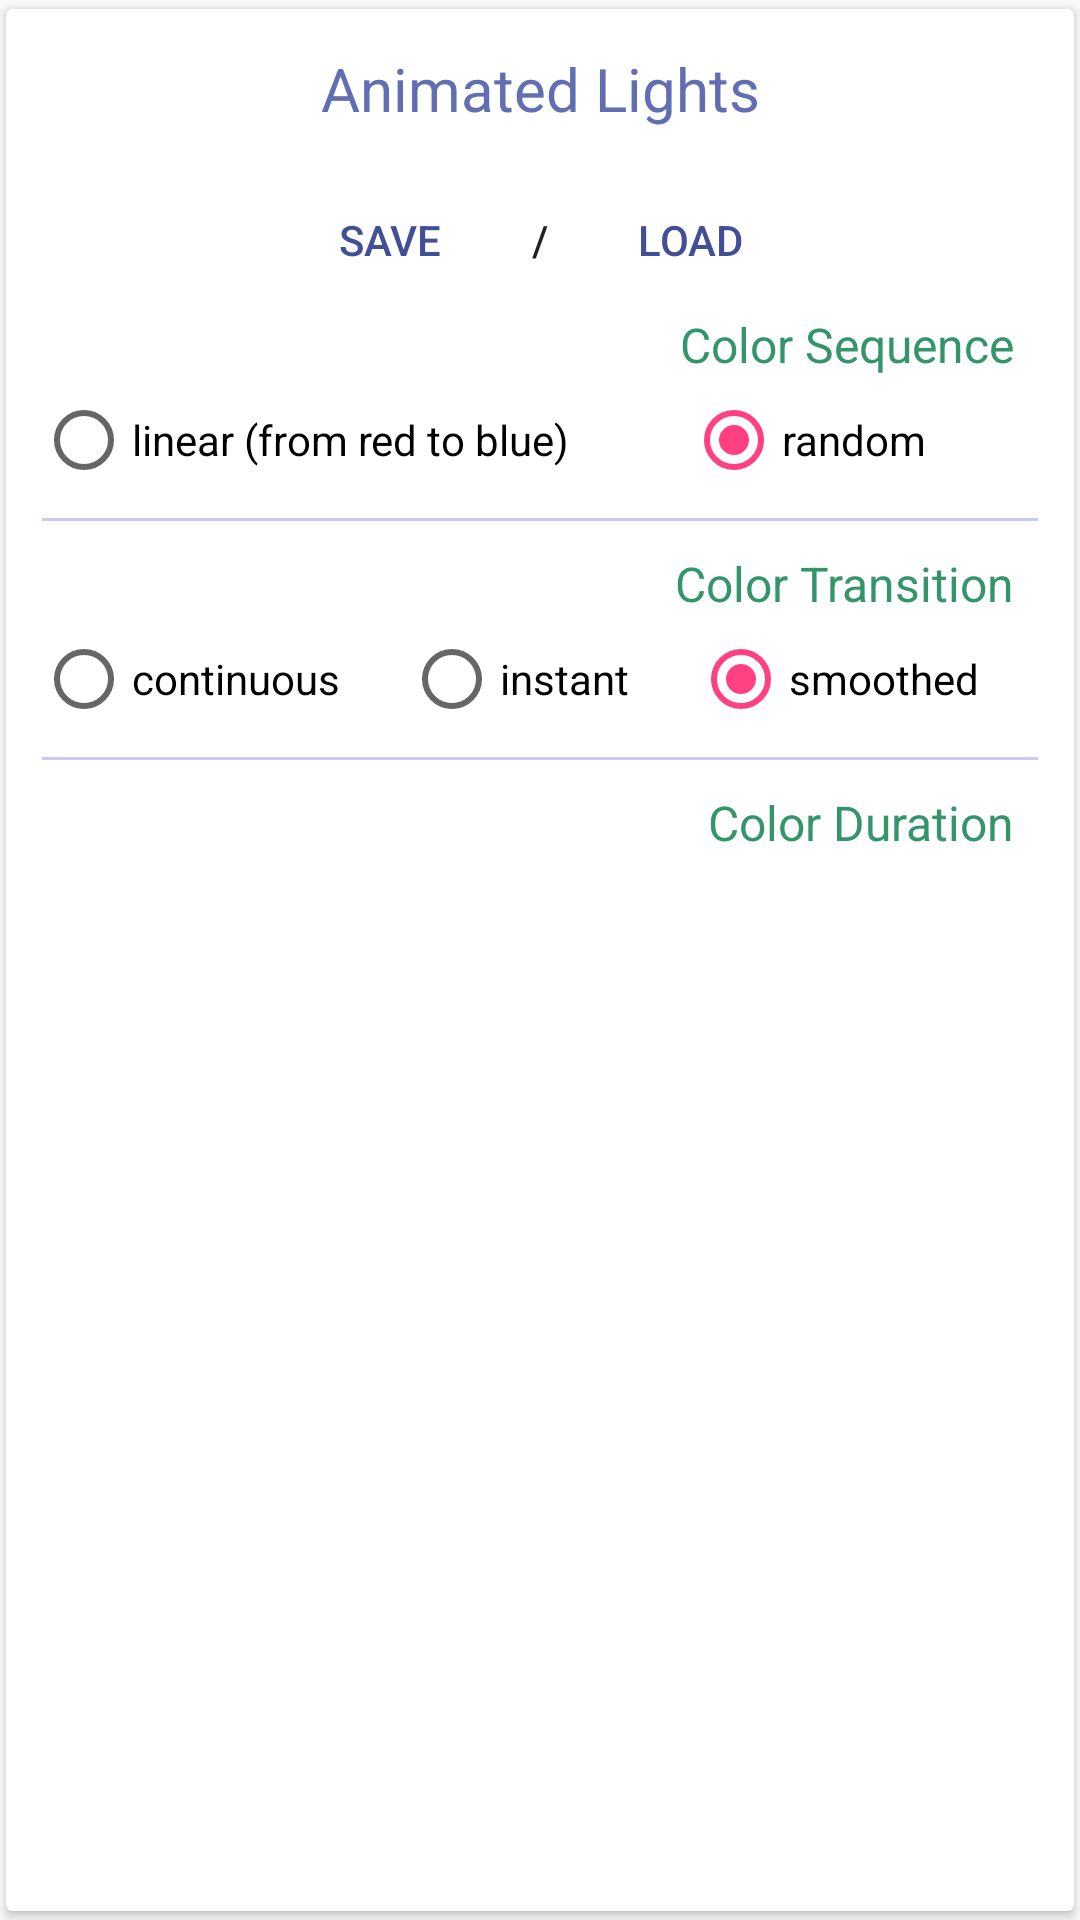

Reconstruct the res/layout file that produces this screen, plus the resources it refers to.
<!-- AndroidManifest.xml: application theme AppTheme -->
<!-- res/layout/led_animation_module.xml -->
<?xml version="1.0" encoding="utf-8"?>

<android.support.v7.widget.CardView
    android:id="@+id/led_animation_module"
    xmlns:android="http://schemas.android.com/apk/res/android"
    xmlns:custom="http://schemas.android.com/apk/res-auto"
    android:layout_width="match_parent"
    android:layout_height="wrap_content"
    style="@style/LedModuleCardView">

    <LinearLayout
        android:visibility="visible"
        android:id="@+id/led_animation_module_top_layout"
        android:layout_width="match_parent"
        android:layout_height="match_parent"
        android:background="@color/module_body_background"
        android:animateLayoutChanges="true"
        android:orientation="vertical">

        <TextView
            android:id="@+id/led_settings_animation_module_title"
            android:layout_width="match_parent"
            android:layout_height="wrap_content"
            android:text="Animated Lights"
            style="@style/TitleLedSettingsModule"/>

        <LinearLayout
            android:id="@+id/led_animation_module_content"
            android:layout_width="match_parent"
            android:layout_height="match_parent"
            android:orientation="vertical"
            android:padding="5dp">

            <LinearLayout
                android:layout_width="match_parent"
                android:layout_height="wrap_content"
                android:gravity="center"
                android:orientation="horizontal">
                <Button
                    android:id="@+id/led_animation_module_save_settings"
                    style="@style/CustomBorderlessButton"
                    android:layout_width="wrap_content"
                    android:layout_height="wrap_content"
                    android:layout_gravity="center"
                    android:text="Save"/>

                <TextView
                    android:layout_width="wrap_content"
                    android:layout_height="match_parent"
                    android:layout_gravity="center"
                    android:gravity="center"
                    android:text=" / "
                    android:textAppearance="@style/TextAppearance.AppCompat.Button"/>

                <Button
                    android:id="@+id/led_animation_module_load_settings"
                    style="@style/CustomBorderlessButton"
                    android:layout_width="wrap_content"
                    android:layout_height="wrap_content"
                    android:layout_gravity="center"
                    android:text="Load"/>
            </LinearLayout>

            <TextView
                style="@style/SecondLevelTitleTextView"
                android:layout_width="wrap_content"
                android:layout_height="wrap_content"
                android:text="Color Sequence"/>

            <RadioGroup
                android:id="@+id/led_animation_color_order_radio_group"
                android:layout_width="match_parent"
                android:layout_height="wrap_content"
                android:orientation="horizontal">

                <RadioButton
                    android:id="@+id/led_animation_color_order_determined"
                    android:layout_width="wrap_content"
                    android:layout_height="match_parent"
                    android:layout_gravity="right"
                    android:layout_weight="1"
                    android:text="linear (from red to blue)"/>

                <RadioButton
                    android:id="@+id/led_animation_color_order_random"
                    android:layout_width="wrap_content"
                    android:layout_height="match_parent"
                    android:layout_gravity="center"
                    android:checked="true"
                    android:layout_weight="1"
                    android:text="random"/>

            </RadioGroup>

            <View
                style="@style/LineSeparator"
                android:layout_width="match_parent"
                android:layout_height="1dp"
                android:background="@color/separation_line"/>

            <TextView
                style="@style/SecondLevelTitleTextView"
                android:layout_width="match_parent"
                android:layout_height="wrap_content"
                android:text="Color Transition"/>

            <RadioGroup
                android:id="@+id/led_animation_radio_group"
                android:layout_width="match_parent"
                android:layout_height="wrap_content"
                android:orientation="horizontal">

                <RadioButton
                    android:id="@+id/led_animation_continuous_button"
                    android:layout_width="wrap_content"
                    android:layout_height="match_parent"
                    android:layout_weight="1"
                    android:text="continuous"/>

                <RadioButton
                    android:id="@+id/led_animation_instant_button"
                    android:layout_width="wrap_content"
                    android:layout_height="match_parent"
                    android:layout_weight="1"
                    android:text="instant"/>

                <RadioButton
                    android:id="@+id/led_animation_smoothed_button"
                    android:layout_width="wrap_content"
                    android:layout_height="match_parent"
                    android:layout_weight="1"
                    android:checked="true"
                    android:text="smoothed"/>

            </RadioGroup>

            <View
                style="@style/LineSeparator"
                android:layout_width="match_parent"
                android:layout_height="1dp"
                android:background="@color/separation_line"/>

            <TextView
                style="@style/SecondLevelTitleTextView"
                android:layout_width="wrap_content"
                android:layout_height="match_parent"
                android:layout_weight="0"
                android:text="Color Duration"/>

            <LinearLayout
                android:layout_width="match_parent"
                android:layout_height="wrap_content"
                android:orientation="horizontal"
                android:paddingRight="5dp">

                <SeekBar
                    android:id="@+id/led_animation_duration_seek_bar"
                    android:layout_width="wrap_content"
                    android:layout_height="match_parent"
                    android:layout_weight="1"
                    android:progress="10"
                    android:max="100"/>
                <TextView
                    android:id="@+id/led_animation_duration_value"
                    android:layout_width="wrap_content"
                    android:layout_height="match_parent"
                    android:text="10"/>
            </LinearLayout>

            <RadioGroup
                android:id="@+id/led_animation_duration_scale"
                android:layout_width="match_parent"
                android:layout_height="wrap_content"
                android:orientation="horizontal">

                <RadioButton
                    android:id="@+id/led_animation_duration_scale_x0.01"
                    android:layout_weight="1"
                    android:text="x0.01"
                    android:layout_width="wrap_content"
                    android:layout_height="match_parent" />

                <RadioButton
                    android:id="@+id/led_animation_duration_scale_x1"
                    android:checked="true"
                    android:layout_weight="1"
                    android:text="x1"
                    android:layout_width="wrap_content"
                    android:layout_height="match_parent" />

                <RadioButton
                    android:id="@+id/led_animation_duration_scale_x100"
                    android:layout_weight="1"
                    android:text="x100"
                    android:layout_width="wrap_content"
                    android:layout_height="match_parent" />

                <RadioButton
                    android:id="@+id/led_animation_duration_scale_x10000"
                    android:layout_weight="1"
                    android:text="x10,000"
                    android:layout_width="wrap_content"
                    android:layout_height="match_parent" />
            </RadioGroup>

            <View
                style="@style/LineSeparator"
                android:layout_width="match_parent"
                android:layout_height="1dp"
                android:background="@color/separation_line"/>

            <TextView
                style="@style/SecondLevelTitleTextView"
                android:layout_width="wrap_content"
                android:layout_height="match_parent"
                android:layout_weight="0"
                android:text="Brightness"/>

            <LinearLayout
                android:layout_width="match_parent"
                android:layout_height="wrap_content"
                android:orientation="horizontal"
                android:paddingRight="5dp">

                <SeekBar
                    android:id="@+id/led_animation_brightness_seek_bar"
                    android:layout_width="wrap_content"
                    android:layout_height="match_parent"
                    android:layout_weight="1"
                    android:progress="100"
                    android:max="100"/>
                <TextView
                    android:id="@+id/led_animation_brightness_value"
                    android:layout_width="wrap_content"
                    android:layout_height="match_parent"
                    android:text="1.00"/>
            </LinearLayout>

            <Button
                android:id="@+id/led_animation_start_button"
                style="@style/CustomBorderlessButton"
                android:layout_width="wrap_content"
                android:layout_height="wrap_content"
                android:layout_gravity="right"
                android:text="Start animation"/>
        </LinearLayout>
    </LinearLayout>

</android.support.v7.widget.CardView>
<!-- resources referenced by this layout -->
<resources>
  <color name="module_body_background">#00d9d9d9</color>
  <color name="separation_line">#c8c8f9</color>
  <style name="CustomBorderlessButton" parent="Base.Widget.AppCompat.Button.Borderless.Colored">
          <item name="android:textColor">@color/palette_color_4_dark_1</item>
      </style>
  <style name="LedModuleCardView">
          <item name="android:layout_gravity">center</item>
          <item name="android:clipToPadding">false</item>
          <item name="cardUseCompatPadding">true</item>
          <item name="cardPreventCornerOverlap">false</item>
          <item name="cardElevation">2dp</item>
          <item name="cardCornerRadius">2dp</item>
           <item name="cardBackgroundColor">@color/palette_color_4_light_2</item>
          <item name="contentPadding">5dp</item>
          <item name="android:layout_margin">0dp</item>
          <item name="android:paddingBottom">12dp</item>
          <item name="android:paddingTop">2dp</item>
          <item name="android:paddingLeft">15dp</item>
          <item name="android:paddingRight">15dp</item>
      </style>
  <style name="LineSeparator">
          <item name="android:layout_marginLeft">2dp</item>
          <item name="android:layout_marginRight">2dp</item>
          <item name="android:layout_marginTop">10dp</item>
          <item name="android:layout_marginBottom">10dp</item>
      </style>
  <style name="SecondLevelTitleTextView">
          <item name="android:textSize">16dp</item>
          <item name="android:textColor">@color/palette_color_1_neutral</item>
          <item name="android:gravity">right</item>
          <item name="android:layout_gravity">right</item>
          <item name="android:paddingBottom">5dp</item>
          <item name="android:paddingTop">0dp</item>
          <item name="android:paddingRight">10dp</item>
      </style>
  <style name="TitleLedSettingsModule">
          <item name="android:textSize">20sp</item>
          <item name="android:gravity">center</item>
          <item name="android:textColor">@color/palette_color_4_neutral</item>
          <item name="android:paddingTop">5dp</item>
          <item name="android:paddingBottom">5dp</item>
          <item name="android:paddingLeft">5dp</item>
          <item name="android:paddingRight">5dp</item>
          <item name="android:layout_marginTop">3dp</item>
          <item name="android:layout_marginBottom">3dp</item>
      </style>
  <style name="AppTheme" parent="Theme.AppCompat.Light.NoActionBar">
          
          <item name="colorPrimary">@color/colorPrimary</item>
          <item name="colorPrimaryDark">@color/colorPrimaryDark</item>
          <item name="colorAccent">@color/colorAccent</item>
      </style>
  <color name="palette_color_4_dark_1">#424F96</color>
  <color name="palette_color_4_light_2">#FFFFFF</color>
  <color name="palette_color_1_neutral">#34956B</color>
  <color name="palette_color_4_neutral">#616EB2</color>
  <color name="colorPrimary">#3F51B5</color>
  <color name="colorPrimaryDark">#303F9F</color>
  <color name="colorAccent">#FF4081</color>
</resources>
